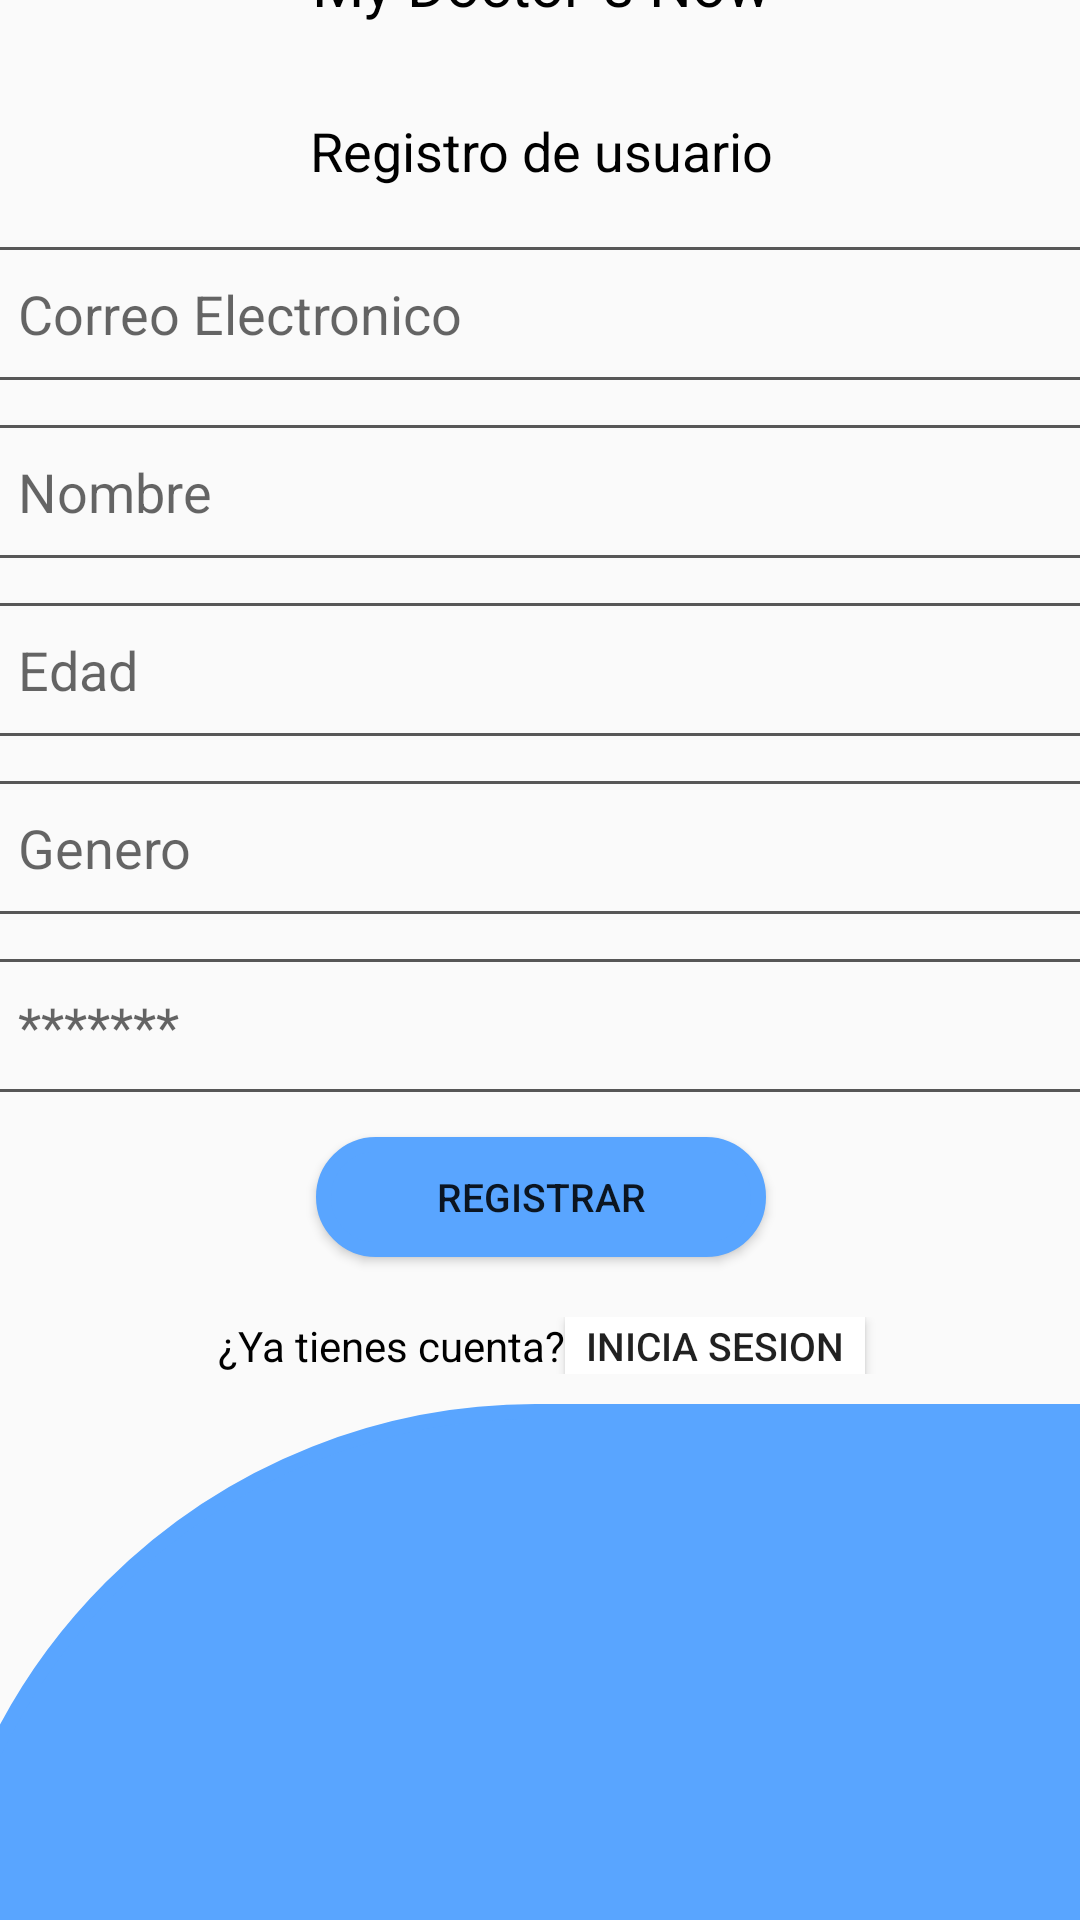

Layout XML and referenced resources for this Android screen:
<!-- AndroidManifest.xml: application theme Theme.MyDoctors -->
<!-- res/layout/register.xml -->
<?xml version="1.0" encoding="utf-8"?>
<androidx.constraintlayout.widget.ConstraintLayout xmlns:android="http://schemas.android.com/apk/res/android"
    xmlns:app="http://schemas.android.com/apk/res-auto"
    android:layout_width="match_parent"
    android:layout_height="match_parent">


    <LinearLayout
        android:layout_width="409dp"
        android:layout_height="729dp"

        android:orientation="vertical"
        app:layout_constraintBottom_toBottomOf="parent"
        app:layout_constraintEnd_toEndOf="parent"
        app:layout_constraintStart_toStartOf="parent"
        app:layout_constraintTop_toTopOf="parent">

        <LinearLayout
            android:layout_width="match_parent"
            android:layout_height="wrap_content"
            android:layout_marginTop="25dp"
            android:layout_marginBottom="10dp"
            android:gravity="center"
            android:orientation="horizontal">

            <ImageView
                android:id="@+id/imagen1"
                android:layout_width="wrap_content"
                android:layout_height="wrap_content"
                app:srcCompat="@drawable/stethoscope" />

            <TextView
                android:id="@+id/textView"
                android:layout_width="wrap_content"
                android:layout_height="wrap_content"

                android:gravity="center"
                android:text="My Doctor´s Now"
                android:textColor="@color/black"
                android:textSize="20sp" />


        </LinearLayout>


        <TextView
            android:id="@+id/textView2"
            android:layout_width="match_parent"
            android:layout_height="wrap_content"
            android:layout_marginTop="20dp"
            android:layout_marginBottom="10dp"
            android:gravity="center"
            android:text="Registro de usuario"
            android:textColor="@color/black"
            android:textSize="18sp" />

        <EditText
            android:id="@+id/Email"
            android:layout_width="match_parent"
            android:layout_height="wrap_content"
            android:layout_marginStart="20dp"
            android:layout_marginTop="10dp"
            android:layout_marginEnd="20dp"
            android:layout_marginBottom="5dp"
            android:background="@drawable/edit_text_login"
            android:ems="10"
            android:hint="Correo Electronico"
            android:inputType="text"
            android:padding="10dp"
            android:textColor="@color/black" />
        <EditText
            android:id="@+id/Nombre"
            android:layout_width="match_parent"
            android:layout_height="wrap_content"
            android:layout_marginStart="20dp"
            android:layout_marginTop="10dp"
            android:layout_marginEnd="20dp"
            android:layout_marginBottom="5dp"
            android:background="@drawable/edit_text_login"
            android:ems="10"
            android:hint="Nombre"
            android:inputType="text"
            android:padding="10dp"
            android:textColor="@color/black" />
        <EditText
            android:id="@+id/Edad"
            android:layout_width="match_parent"
            android:layout_height="wrap_content"
            android:layout_marginStart="20dp"
            android:layout_marginTop="10dp"
            android:layout_marginEnd="20dp"
            android:layout_marginBottom="5dp"
            android:background="@drawable/edit_text_login"
            android:ems="10"
            android:hint="Edad"
            android:inputType="text"
            android:padding="10dp"
            android:textColor="@color/black" />
        <EditText
            android:id="@+id/Genero"
            android:layout_width="match_parent"
            android:layout_height="wrap_content"
            android:layout_marginStart="20dp"
            android:layout_marginTop="10dp"
            android:layout_marginEnd="20dp"
            android:layout_marginBottom="5dp"
            android:background="@drawable/edit_text_login"
            android:ems="10"
            android:hint="Genero"
            android:inputType="text"
            android:padding="10dp"
            android:textColor="@color/black" />

        <EditText
            android:id="@+id/Password"
            android:layout_width="match_parent"
            android:layout_height="wrap_content"
            android:layout_marginStart="20dp"
            android:layout_marginTop="10dp"
            android:layout_marginEnd="20dp"
            android:background="@drawable/edit_text_login"
            android:ems="10"
            android:hint="*******"
            android:inputType="textPassword"
            android:padding="10dp"
            android:textColor="@color/black" />

        <Button
            android:id="@+id/Ingresar"
            android:layout_width="150dp"
            android:layout_height="40dp"
            android:layout_gravity="center"
            android:layout_marginTop="15dp"
            android:layout_marginBottom="20dp"
            android:background="@drawable/boton_redondo"
            android:text="Registrar"
            android:textSize="13sp" />


        <LinearLayout
            android:layout_width="match_parent"
            android:layout_height="wrap_content"
            android:layout_marginBottom="10dp"
            android:gravity="center"
            android:orientation="horizontal">

            <TextView
                android:id="@+id/textView3"
                android:layout_width="wrap_content"
                android:layout_height="wrap_content"
                android:gravity="center"
                android:text="¿Ya tienes cuenta?"
                android:textColor="@color/black"
                android:textSize="14sp" />

            <Button
                android:id="@+id/Registrar"
                android:layout_width="100dp"
                android:layout_height="match_parent"
                android:layout_gravity="end"
                android:background="@color/white"
                android:text="Inicia sesion"
                android:textSize="13sp" />


        </LinearLayout>

        <ImageView
            android:id="@+id/imageView"
            android:layout_width="match_parent"
            android:layout_height="match_parent"
            android:background="@drawable/imagen_login"
            app:srcCompat="@drawable/telemedicine"
            android:paddingTop="15dp"/>

    </LinearLayout>
</androidx.constraintlayout.widget.ConstraintLayout>
<!-- resources referenced by this layout -->
<resources>
  <!-- drawable boton_redondo (drawable) -->
  <?xml version="1.0" encoding="utf-8"?>
  <shape android:shape="rectangle"
      xmlns:android="http://schemas.android.com/apk/res/android">
      <stroke android:color="#59A5FF" android:width="5dp" />
  <corners android:radius="200dp"/>
      <solid android:color="#59A5FF"></solid>
  </shape>
  <!-- drawable edit_text_login (drawable) -->
  <?xml version="1.0" encoding="utf-8"?>
  <shape xmlns:android="http://schemas.android.com/apk/res/android"
      android:shape="rectangle">
      <stroke
          android:color="#575757"
          android:width="1dp"
  
      />
  
  </shape>
  <!-- drawable imagen_login (drawable) -->
  <?xml version="1.0" encoding="utf-8"?>
  <shape android:shape="rectangle"
      xmlns:android="http://schemas.android.com/apk/res/android">
      <stroke android:color="#59A5FF" android:width="5dp" />
      <corners android:topLeftRadius="200dp"/>
      <solid android:color="#59A5FF"></solid>
  </shape>
  <style name="Theme.MyDoctors" parent="Base.Theme.MyDoctors" />
  <style name="Base.Theme.MyDoctors" parent="Theme.AppCompat.Light.NoActionBar">
          
          
      </style>
  <!-- not gathered from this repository: default colours our renderer supplied (Android Studio template values) -->
  <color name="black">#FF000000</color>
  <color name="white">#FFFFFFFF</color>
</resources>
